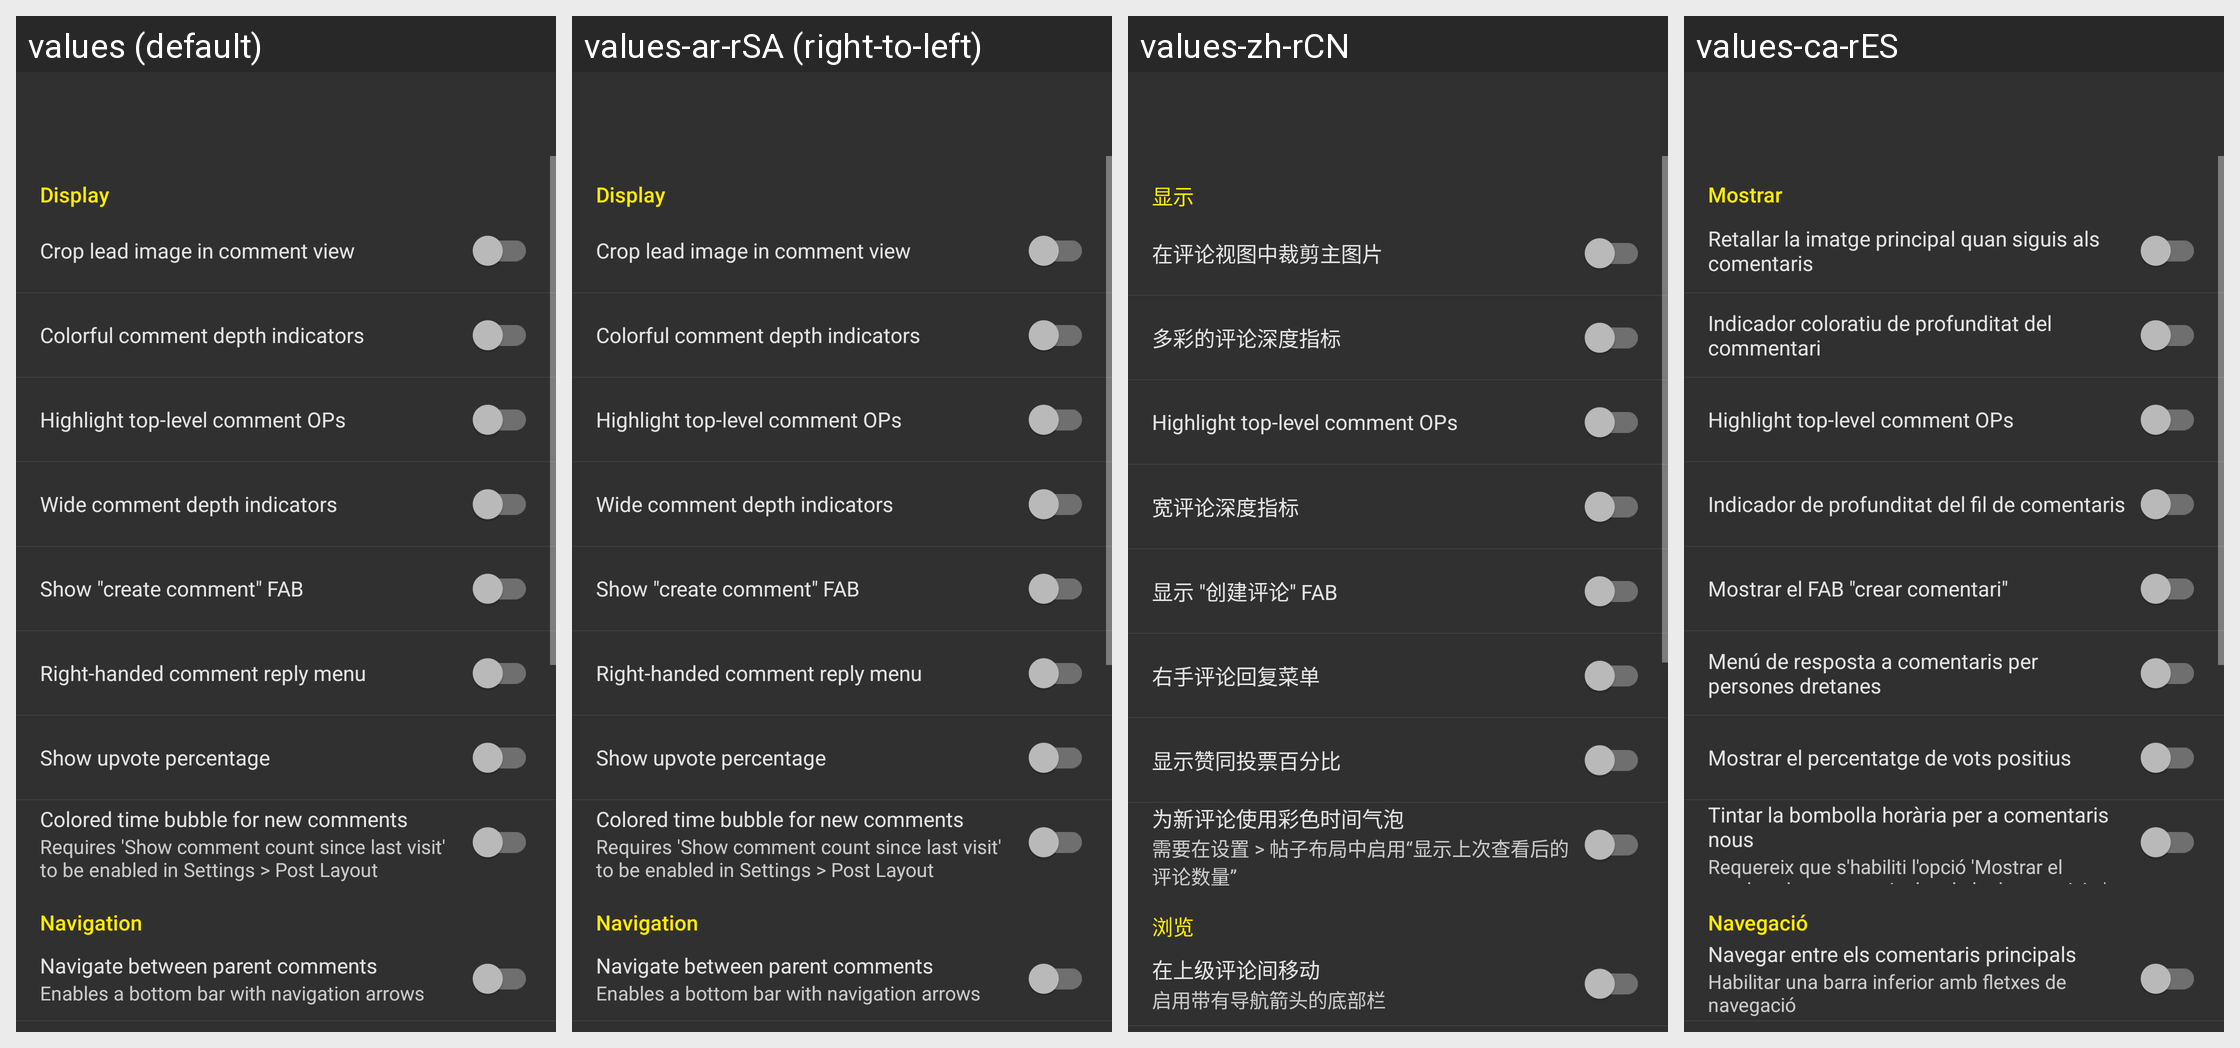

The Android screen above is rendered under several locales of the same app. Produce the string resources it draws, with the default and per-locale values.
Android screen res/layout/activity_settings_comments.xml rendered under 4 locales, left to right: values (default), values-ar-rSA (right-to-left), values-zh-rCN, values-ca-rES. Device: Nexus 5 (rendered at 1080×1920; each locale shown at half size, 540×960, under a caption strip naming it); theme yellow_dark.
Other locales in the repository, not shown: values-af-rZA, values-cs-rCZ, values-da-rDK, values-de-rDE, values-el-rGR, values-en-rGB, values-eo-rUY, values-es-rES, values-fi-rFI, values-fil-rPH, values-fr-rFR, values-ga-rIE, values-gl-rES, values-hr-rHR, values-hu-rHU, values-in-rID, values-it-rIT, values-iw-rIL, values-ja-rJP, values-lv-rLV, values-nl-rNL, values-no-rNO, values-pl-rPL, values-pt-rBR, values-pt-rPT, values-ro-rRO, values-ru-rRU, values-sq-rAL, values-sr-rSP, values-sv-rSE, values-tr-rTR, values-uk-rUA, values-vi-rVN, values-zh-rTW.
Strings drawn on this screen, with the default value and each locale's value (text and hints the layout hard-codes, and strings that could not be matched under every locale, appear in the picture but are not listed):

display
  values: Display
  values-ar-rSA: Display  [not translated; the default value is used]
  values-zh-rCN: 显示
  values-ca-rES: Mostrar

settings_comment_crop
  values: Crop lead image in comment view
  values-ar-rSA: Crop lead image in comment view  [not translated; the default value is used]
  values-zh-rCN: 在评论视图中裁剪主图片
  values-ca-rES: Retallar la imatge principal quan siguis als comentaris

settings_comment_color
  values: Colorful comment depth indicators
  values-ar-rSA: Colorful comment depth indicators  [not translated; the default value is used]
  values-zh-rCN: 多彩的评论深度指标
  values-ca-rES: Indicador coloratiu de profunditat del commentari

settings_wide_depth_indicators
  values: Wide comment depth indicators
  values-ar-rSA: Wide comment depth indicators  [not translated; the default value is used]
  values-zh-rCN: 宽评论深度指标
  values-ca-rES: Indicador de profunditat del fil de comentaris

settings_fab_create
  values: Show "create comment" FAB
  values-ar-rSA: Show "create comment" FAB  [not translated; the default value is used]
  values-zh-rCN: 显示 "创建评论" FAB
  values-ca-rES: Mostrar el FAB "crear comentari"

settings_right_handed_comment_menu
  values: Right-handed comment reply menu
  values-ar-rSA: Right-handed comment reply menu  [not translated; the default value is used]
  values-zh-rCN: 右手评论回复菜单
  values-ca-rES: Menú de resposta a comentaris per persones dretanes

upvote_percentage
  values: Show upvote percentage
  values-ar-rSA: Show upvote percentage  [not translated; the default value is used]
  values-zh-rCN: 显示赞同投票百分比
  values-ca-rES: Mostrar el percentatge de vots positius

settings_colored_time
  values: Colored time bubble for new comments
  values-ar-rSA: Colored time bubble for new comments  [not translated; the default value is used]
  values-zh-rCN: 为新评论使用彩色时间气泡
  values-ca-rES: Tintar la bombolla horària per a comentaris nous

settings_highlight_time_desc
  values: Requires 'Show comment count since last visit' to be enabled in Settings > Post Layout
  values-ar-rSA: Requires 'Show comment count since last visit' to be enabled in Settings > Post Layout  [not translated; the default value is used]
  values-zh-rCN: 需要在设置 > 帖子布局中启用“显示上次查看后的评论数量”
  values-ca-rES: Requereix que s'habiliti l'opció 'Mostrar el nombre de comentaris des de la darrera visita' a Configuració > Disseny d'entrada

navigation
  values: Navigation
  values-ar-rSA: Navigation  [not translated; the default value is used]
  values-zh-rCN: 浏览
  values-ca-rES: Navegació

settings_commentnav
  values: Navigate between parent comments
  values-ar-rSA: Navigate between parent comments  [not translated; the default value is used]
  values-zh-rCN: 在上级评论间移动
  values-ca-rES: Navegar entre els comentaris principals

settings_commentnav_description
  values: Enables a bottom bar with navigation arrows
  values-ar-rSA: Enables a bottom bar with navigation arrows  [not translated; the default value is used]
  values-zh-rCN: 启用带有导航箭头的底部栏
  values-ca-rES: Habilitar una barra inferior amb fletxes de navegació
